Photos from the image-classification dataset "datos" in the GitHub repository Go-Birds-Dev/Go_birds. Its 10 classes are: ara ararauna, chroicocephalus ridibundus, eubucco bourcierii, laterallus albigularis, melanerpes formicivorus, patagioenas subvinacea, platalea ajaja, rynchops niger, theristicus caudatus, vultur gryphus.

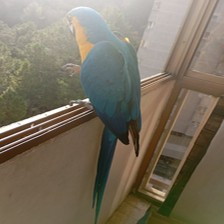
Label: ara ararauna

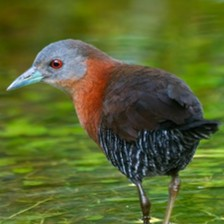
Label: laterallus albigularis

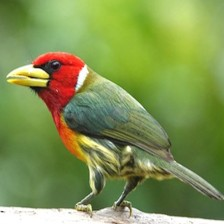
Label: eubucco bourcierii

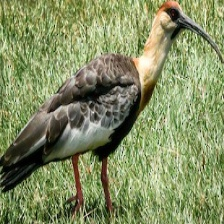
Label: theristicus caudatus

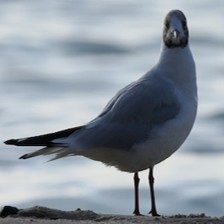
Label: chroicocephalus ridibundus

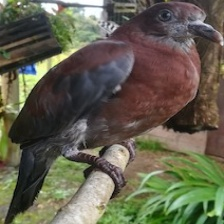
Label: patagioenas subvinacea
